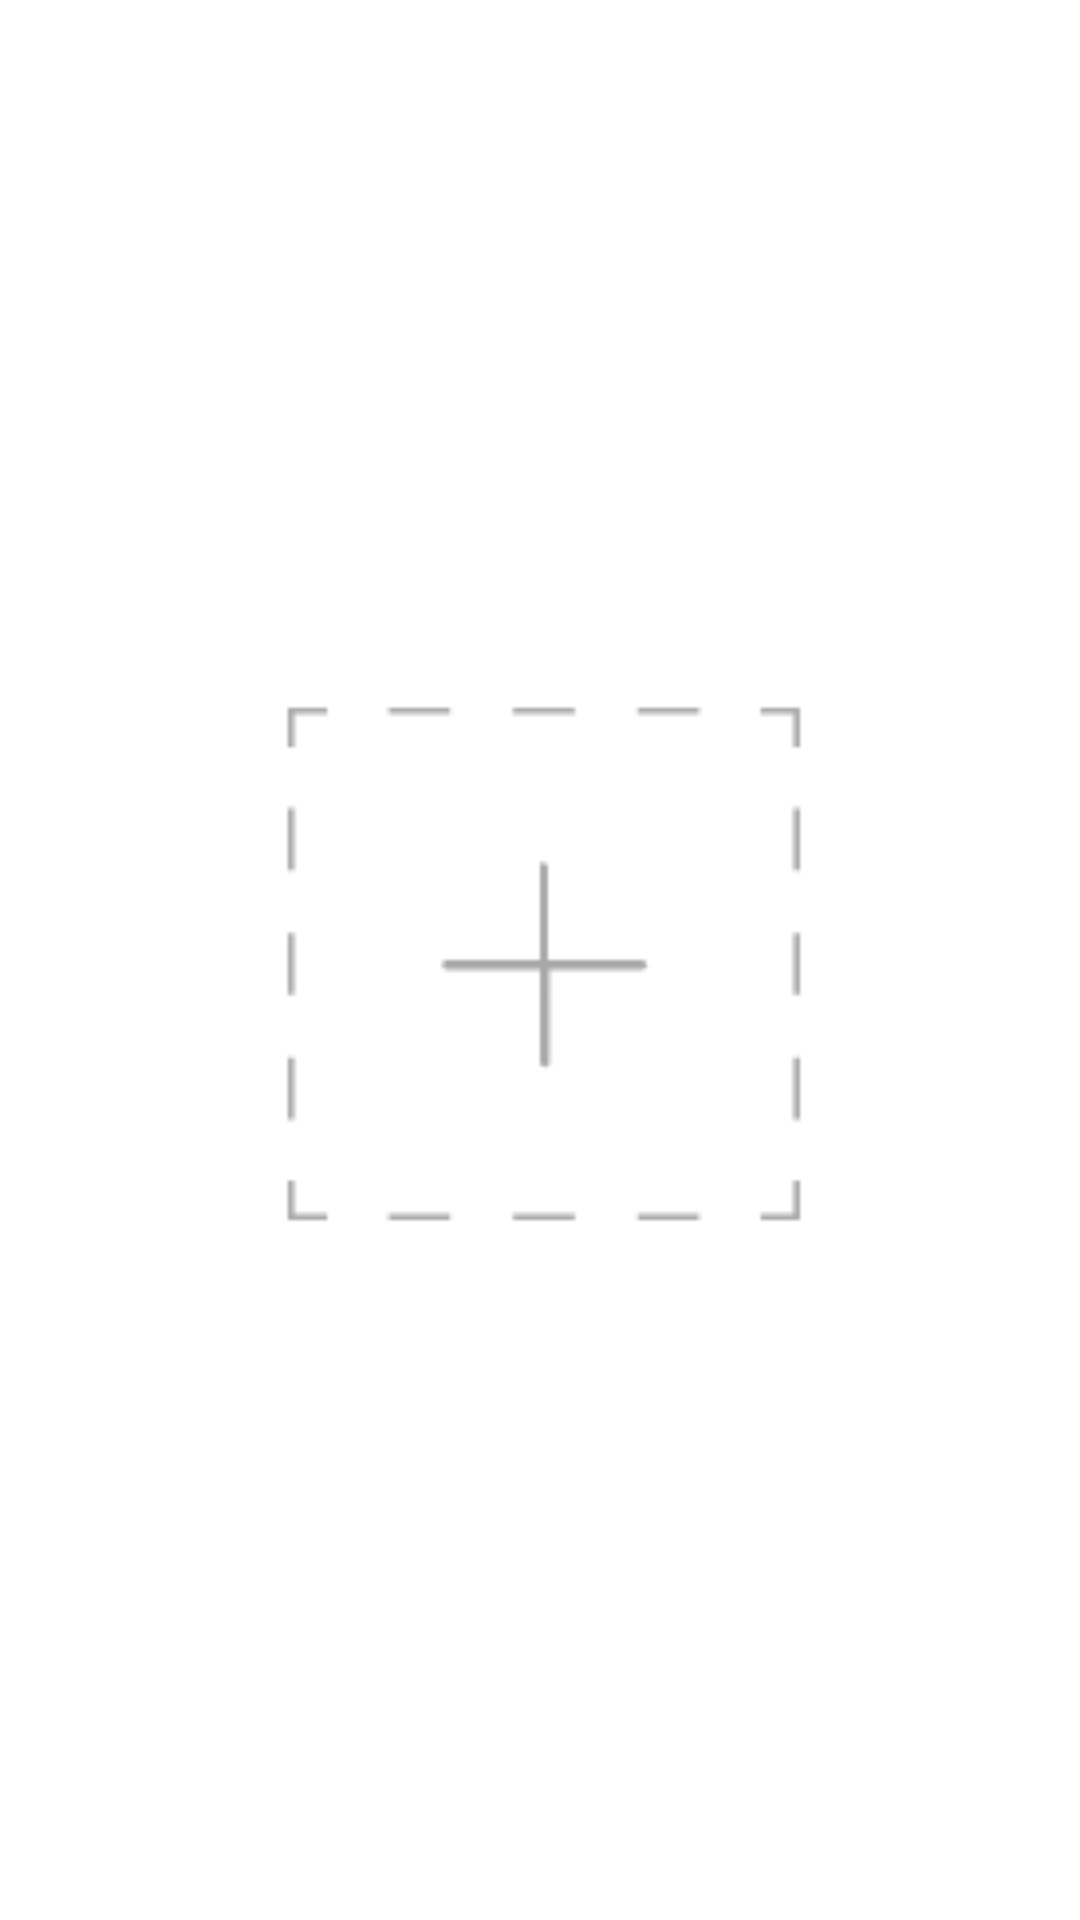

This screen was rendered from an Android layout file. Write that file and the resources it references.
<!-- AndroidManifest.xml: application theme Theme.StarAutoSubmission -->
<!-- res/layout/fragment_step_one.xml -->
<?xml version="1.0" encoding="utf-8"?>
<androidx.constraintlayout.widget.ConstraintLayout xmlns:android="http://schemas.android.com/apk/res/android"
    xmlns:app="http://schemas.android.com/apk/res-auto"
    android:layout_width="match_parent"
    android:layout_height="match_parent"
    android:padding="16dp"
    android:id="@+id/fragment_step_one"
    android:background="@drawable/submission">


    <ImageView
        android:id="@+id/imageView"
        android:layout_width="0dp"
        android:layout_height="0dp"
        android:contentDescription="选择图片"
        android:src="@drawable/add_pic2"
        android:layout_gravity="center"
        app:layout_constraintTop_toTopOf="parent"
        app:layout_constraintBottom_toBottomOf="parent"
        app:layout_constraintStart_toStartOf="parent"
        app:layout_constraintEnd_toEndOf="parent"
        app:layout_constraintWidth_percent="0.8"
        app:layout_constraintHeight_percent="0.6" />


    <Button
        android:id="@+id/changeImageButton"
        android:layout_width="wrap_content"
        android:layout_height="wrap_content"
        android:text="更换图片"
        android:visibility="gone"
        app:layout_constraintTop_toBottomOf="@id/imageView"
        app:layout_constraintBottom_toBottomOf="parent"
        app:layout_constraintStart_toStartOf="parent"
        app:layout_constraintEnd_toEndOf="parent" />

    <Button
        android:id="@+id/saveImageButton"
        android:layout_width="wrap_content"
        android:layout_height="wrap_content"
        android:text="保存图片"
        android:visibility="gone"
        app:layout_constraintTop_toBottomOf="@id/changeImageButton"
        app:layout_constraintBottom_toBottomOf="parent"
        app:layout_constraintStart_toStartOf="parent"
        app:layout_constraintEnd_toEndOf="parent" />
</androidx.constraintlayout.widget.ConstraintLayout>
<!-- resources referenced by this layout -->
<resources>
  <!-- drawable add_pic2: png bitmap (drawable, 2413 bytes) -->
  <style name="Theme.StarAutoSubmission" parent="Theme.MaterialComponents.DayNight.NoActionBar">
          
          <item name="colorPrimary">@color/purple_500</item>
          <item name="colorPrimaryVariant">@color/purple_700</item>
          <item name="colorOnPrimary">@color/white</item>
          
          <item name="colorSecondary">@color/teal_200</item>
          <item name="colorSecondaryVariant">@color/teal_700</item>
          <item name="colorOnSecondary">@color/black</item>
          
          <item name="android:statusBarColor">?attr/colorPrimaryVariant</item>
          
          <item name="windowActionBar">false</item>
          <item name="windowNoTitle">true</item>
          
      </style>
  <color name="purple_500">#FF6200EE</color>
  <color name="purple_700">#FF3700B3</color>
  <color name="white">#FFFFFFFF</color>
  <color name="teal_200">#FF03DAC5</color>
  <color name="teal_700">#FF018786</color>
  <color name="black">#FF000000</color>
</resources>
